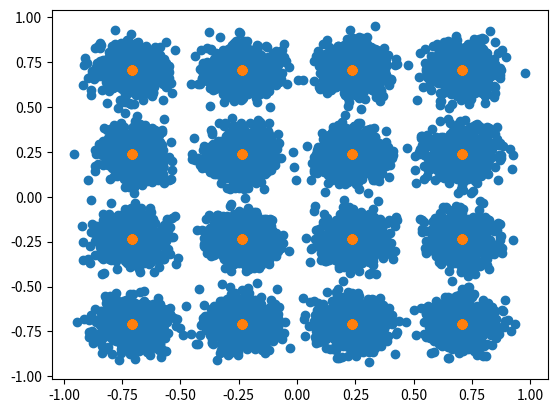

Generate this figure with matplotlib:
# -*- coding: utf-8 -*-
"""
Created on Wed Apr 15 09:48:15 2020

[redacted]
"""

# Packages
import numpy as np
import matplotlib.pyplot as plt

# Parameter
L = 10000   # Length (Monte Carlo runs)
Es = 1      # Symbol energy
SNRdb = 20;  # Signal-noise radio db
k = 4;      # Number of bits (16-QAM -> 4 bits)

# Variables 
SNR = 10**(SNRdb/10)  # from db to linear 
M = 2**k              # Number of symbols
N0_half = Es/(SNR*2) # Noise variance (equation 2.37 and 2.38 in report)

# Noise
w = np.random.randn(2,L)*np.sqrt(N0_half)

# Sample seq. 
U = np.random.randint(0,2,[k,L]) # The number of bits to simulate is k*L

# Arrays
x = np.zeros([2,L])
U_hat = np.zeros([k,L])

### TRANSMITTER

# Signal Constellation (the possible symbol values)
s = np.zeros([2,M])


for i in range(M): 
    if i < 4:
        s[:,i] = np.array([(1/3)*np.sqrt(Es)*np.cos(2*np.pi*((i)/4)+np.pi/4), (1/3)*np.sqrt(Es)*np.sin(2*np.pi*((i)/4)+np.pi/4)])
    elif i == 4:
        s[:,i] = np.array([3*s[0,0],s[1,0]])
    elif i == 5:
        s[:,i] = np.array([s[0,0],3*s[1,0]])
    elif i == 6:
        s[:,i] = np.array([3*s[0,1],s[1,1]])
    elif i == 7:
        s[:,i] = np.array([s[0,1],3*s[1,1]])
    elif i == 8:
        s[:,i] = np.array([3*s[0,2],s[1,2]])
    elif i == 9:
        s[:,i] = np.array([s[0,2],3*s[1,2]])
    elif i == 10:
        s[:,i] = np.array([3*s[0,3],s[1,3]])
    elif i == 11:
        s[:,i] = np.array([s[0,3],3*s[1,3]])
    else:
        s[:,i] = np.array([np.sqrt(Es)*np.cos(2*np.pi*((i-12)/4)+np.pi/4), np.sqrt(Es)*np.sin(2*np.pi*((i-12)/4)+np.pi/4)])
# Side 356-359 Proakis and Salehi (which formulas?)
        
# Mapping LUT (maps a symbol to a signal)
for i in range(L):
    if np.array_equal(U[:,i],np.array([0,0,0,0])):
        x[:,i] = s[:,0]
    elif np.array_equal(U[:,i],np.array([0,0,0,1])):
        x[:,i] = s[:,1]
    elif np.array_equal(U[:,i],np.array([0,0,1,0])):
        x[:,i] = s[:,2]
    elif np.array_equal(U[:,i],np.array([0,0,1,1])):
        x[:,i] = s[:,3]
    elif np.array_equal(U[:,i],np.array([0,1,0,0])):
        x[:,i] = s[:,4]
    elif np.array_equal(U[:,i],np.array([0,1,0,1])):
        x[:,i] = s[:,5]
    elif np.array_equal(U[:,i],np.array([0,1,1,0])):
        x[:,i] = s[:,6]
    elif np.array_equal(U[:,i],np.array([0,1,1,1])):
        x[:,i] = s[:,7]
    elif np.array_equal(U[:,i],np.array([1,0,0,0])):
        x[:,i] = s[:,8]
    elif np.array_equal(U[:,i],np.array([1,0,0,1])):
        x[:,i] = s[:,9]
    elif np.array_equal(U[:,i],np.array([1,0,1,0])):
        x[:,i] = s[:,10]
    elif np.array_equal(U[:,i],np.array([1,0,1,1])):
        x[:,i] = s[:,11]
    elif np.array_equal(U[:,i],np.array([1,1,0,0])):
        x[:,i] = s[:,12]
    elif np.array_equal(U[:,i],np.array([1,1,0,1])):
        x[:,i] = s[:,13]
    elif np.array_equal(U[:,i],np.array([1,1,1,0])):
        x[:,i] = s[:,14]
    else:
        x[:,i] = s[:,15]

### CHANNEL        
        
# Adding noise
y = x + w

### RECEIVER

# Plot
plt.scatter(y[0,:],y[1,:])
plt.scatter(x[0,:],x[1,:])
plt.show()

# Decode / inv(encode), se side 91 lecture notes

d1 = np.sqrt(2)*(Es/6)  # Perpendicular distance from x-axis to the first point.
d2 = np.sqrt(2)*(Es/2)  # Perpendicular distance from x-axis to the last point.

for i in range(L):
    if y[0,i] < -d2+d1:
        if y[1,i] < -d2+d1:
            U_hat[:,i] = np.array([1,1,1,0])  # Checked
        elif y[1,i] >= -d2+d1 and y[1,i] < 0:
            U_hat[:,i] = np.array([1,0,0,0])  # Checked
        elif y[1,i] >= 0 and y[1,i] < d2-d1:
            U_hat[:,i] = np.array([0,1,1,0])  # Checked
        else:
            U_hat[:,i] = np.array([1,1,0,1])  # Checked
    elif y[0,i] >= -d2+d1 and y[0,i] < 0:
        if y[1,i] < -d2+d1:
            U_hat[:,i] = np.array([1,0,0,1])  # Checked
        elif y[1,i] >= -d2+d1 and y[1,i] < 0:
            U_hat[:,i] = np.array([0,0,1,0])  # Checked
        elif y[1,i] >= 0 and y[1,i] < d2-d1:
            U_hat[:,i] = np.array([0,0,0,1])  # Checked
        else:
            U_hat[:,i] = np.array([0,1,1,1])  # Checked
    elif y[0,i] >= 0 and y[0,i] < d2-d1:
        if y[1,i] < -d2+d1:
            U_hat[:,i] = np.array([1,0,1,1])  # Checked
        elif y[1,i] >= -d2+d1 and y[1,i] < 0:
            U_hat[:,i] = np.array([0,0,1,1])  # Checked
        elif y[1,i] >= 0 and y[1,i] < d2-d1:
            U_hat[:,i] = np.array([0,0,0,0])  # Checked
        else:
            U_hat[:,i] = np.array([0,1,0,1])  # Checked
    else:
        if y[1,i] < -d2+d1:
            U_hat[:,i] = np.array([1,1,1,1])  # Checked
        elif y[1,i] >= -d2+d1 and y[1,i] < 0:
            U_hat[:,i] = np.array([1,0,1,0])  # Checked
        elif y[1,i] >= 0 and y[1,i] < d2-d1:
            U_hat[:,i] = np.array([0,1,0,0])  # Checked
        else:
            U_hat[:,i] = np.array([1,1,0,0])  # Checked

### ERROR ANALYSIS

# Number of errors
N_error_bit = sum(sum(abs(U_hat-U)))

BEM = abs(U_hat - U)        # Bit error matrix
BCM = np.ones([4,L]) - BEM  # Bit correct matrix
SCM = BCM[0,:]*BCM[1,:]     # Symbol correct matrix

N_error_sym = L - sum(SCM)

pb = N_error_bit / (L*k)
ps = N_error_sym / L

print("BER: ", pb)
print("SER: ", ps)